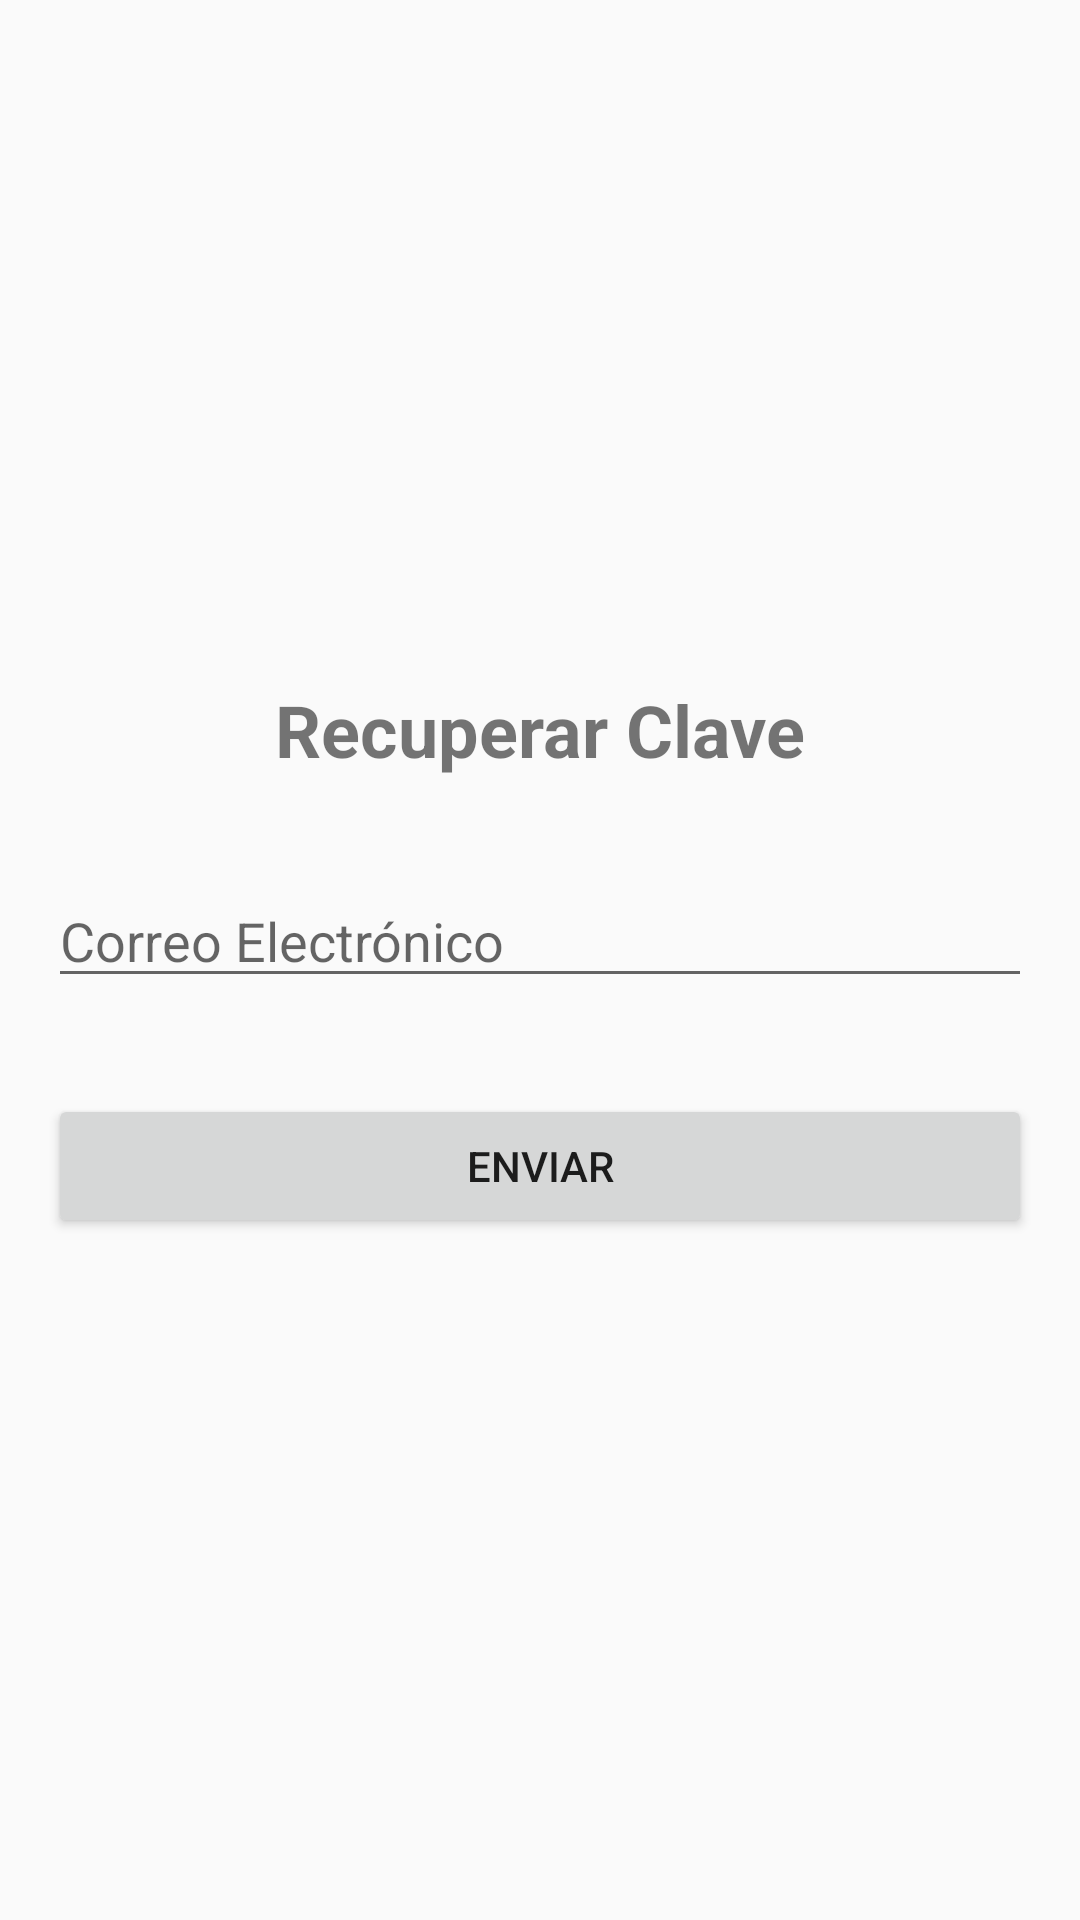

Write the Android layout XML for this screen, with the resource values it uses.
<!-- AndroidManifest.xml: application theme AppTheme -->
<!-- res/layout/activity_recuperar_clave.xml -->
<?xml version="1.0" encoding="utf-8"?>
<LinearLayout xmlns:android="http://schemas.android.com/apk/res/android"
    android:layout_width="match_parent"
    android:layout_height="match_parent"
    android:orientation="vertical"
    android:padding="16dp"
    android:gravity="center">

    <TextView
        android:layout_width="wrap_content"
        android:layout_height="wrap_content"
        android:text="@string/recuperar_clave"
        android:textSize="24sp"
        android:textStyle="bold"
        android:layout_marginBottom="32dp" />

    <EditText
        android:id="@+id/etEmail"
        android:layout_width="match_parent"
        android:layout_height="wrap_content"
        android:hint="@string/email"
        android:inputType="textEmailAddress"
        android:layout_marginBottom="32dp" />

    <Button
        android:id="@+id/btnEnviar"
        android:layout_width="match_parent"
        android:layout_height="wrap_content"
        android:text="@string/enviar" />

</LinearLayout>
<!-- resources referenced by this layout -->
<resources>
  <string name="email">Correo Electrónico</string>
  <string name="enviar">Enviar</string>
  <string name="recuperar_clave">Recuperar Clave</string>
  <style name="AppTheme" parent="Theme.AppCompat.Light">
          
          <item name="colorPrimary">@color/colorPrimary</item>
          <item name="colorPrimaryDark">@color/colorPrimaryDark</item>
          <item name="colorAccent">@color/colorAccent</item>
      </style>
  <!-- not gathered from this repository: default colours our renderer supplied (Android Studio template values) -->
  <color name="colorPrimary">#FF6200EE</color>
  <color name="colorPrimaryDark">#FF3700B3</color>
  <color name="colorAccent">#FF03DAC5</color>
</resources>
